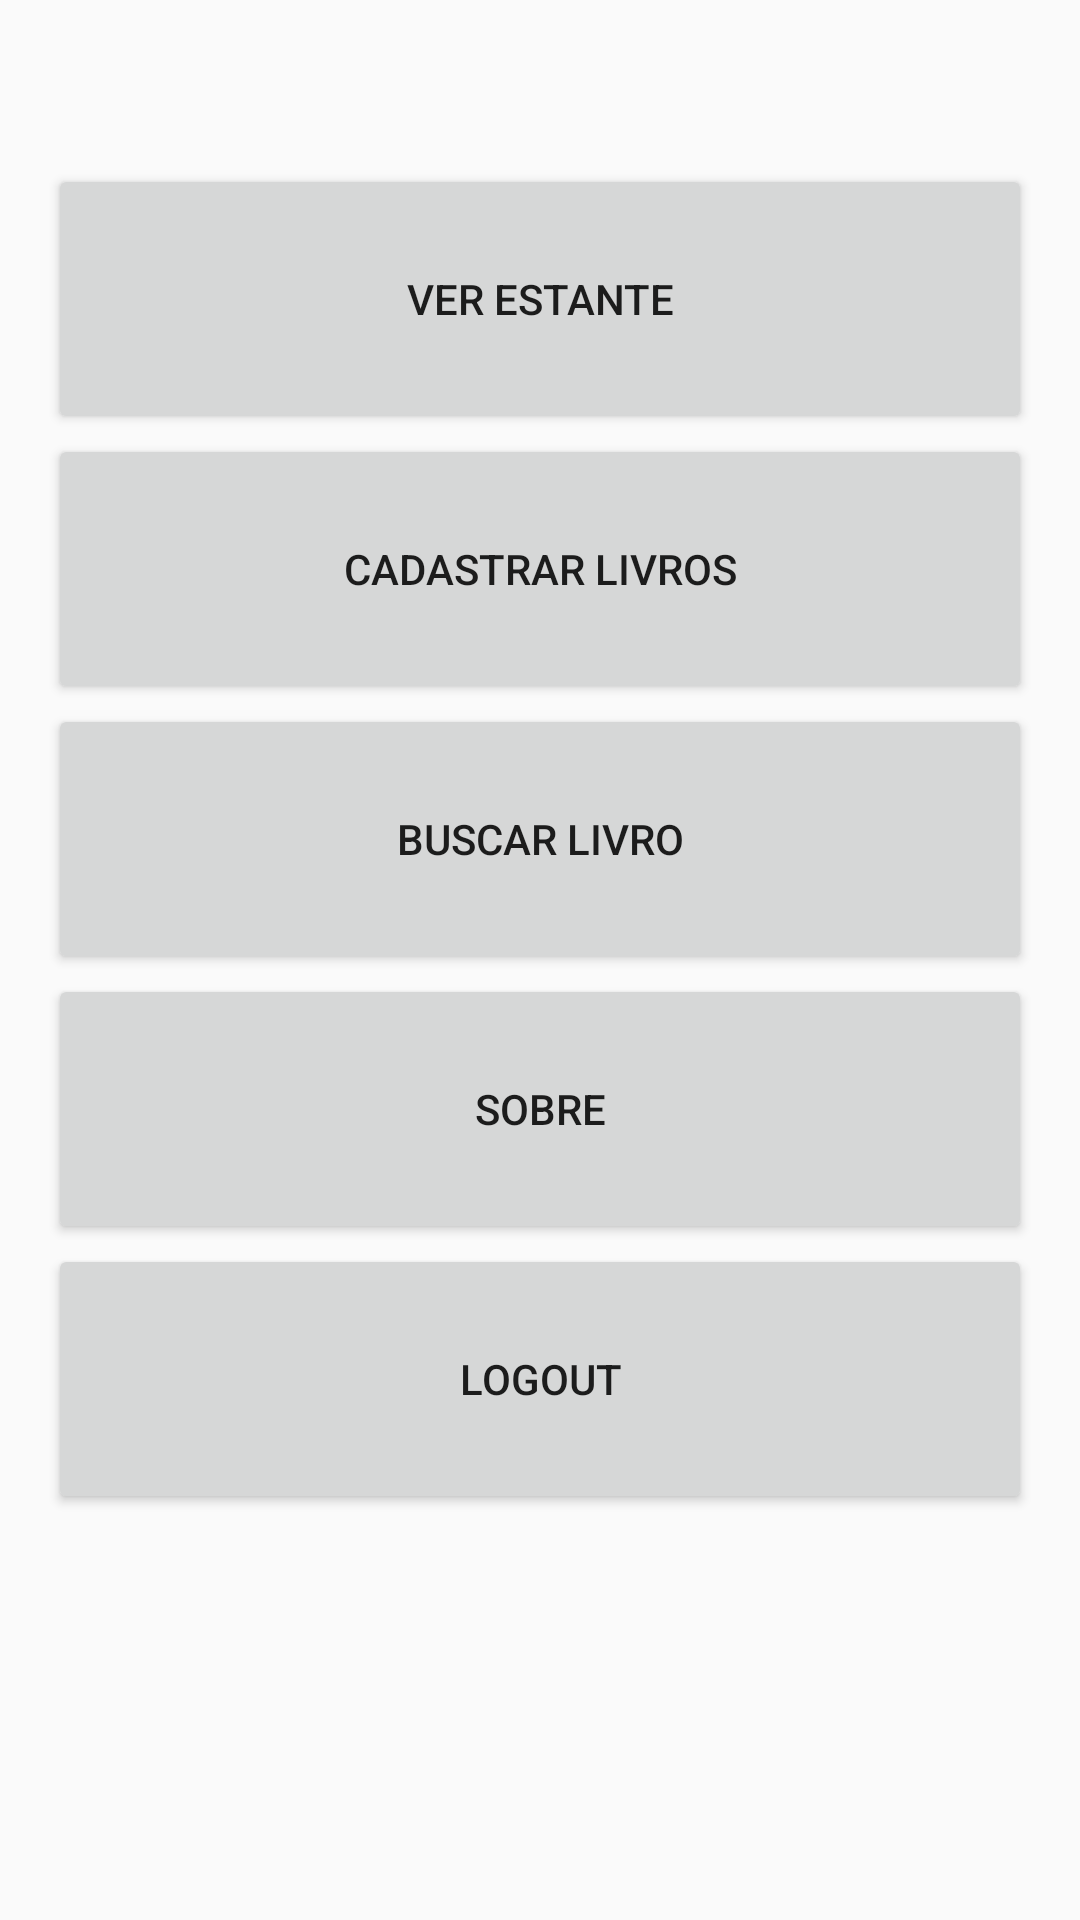

Write the Android layout XML for this screen, with the resource values it uses.
<!-- AndroidManifest.xml: application theme estiloNovo -->
<!-- res/layout/activity_tela_principal.xml -->
<?xml version="1.0" encoding="utf-8"?>
<LinearLayout xmlns:android="http://schemas.android.com/apk/res/android"
    xmlns:tools="http://schemas.android.com/tools"
    android:layout_width="match_parent"
    android:layout_height="match_parent"
    android:padding="16dp"
    android:orientation="vertical"
    tools:context="br.ufpi.es.ourbook.visao.TelaPrincipal">

    <LinearLayout
        android:layout_width="wrap_content"
        android:layout_height="wrap_content"
        android:orientation="horizontal"
        android:layout_marginBottom="17dp">

        <TextView
            android:layout_width="wrap_content"
            android:layout_height="wrap_content"
            android:textSize="16sp"
            android:textStyle="bold"
            android:id="@+id/textView"/>


    </LinearLayout>

    <Button
        android:layout_width="match_parent"
        android:layout_height="90dp"
        android:text="Ver Estante"
        android:onClick="verEstante"
        />

    <Button
        android:layout_width="match_parent"
        android:layout_height="90dp"
        android:text="Cadastrar Livros"
        android:onClick="cadastarLivro"
        />

    <Button
        android:layout_width="match_parent"
        android:layout_height="90dp"
        android:text="Buscar Livro"
        android:onClick="buscarLivro"
        />

    <Button
        android:layout_width="match_parent"
        android:layout_height="90dp"
        android:text="Sobre" />

    <Button
        android:layout_width="match_parent"
        android:layout_height="90dp"
        android:text="Logout"
        android:onClick="logout"/>

</LinearLayout>
<!-- resources referenced by this layout -->
<resources>
  <style name="estiloNovo" parent="Theme.AppCompat.DayNight.NoActionBar">
  
      </style>
</resources>
